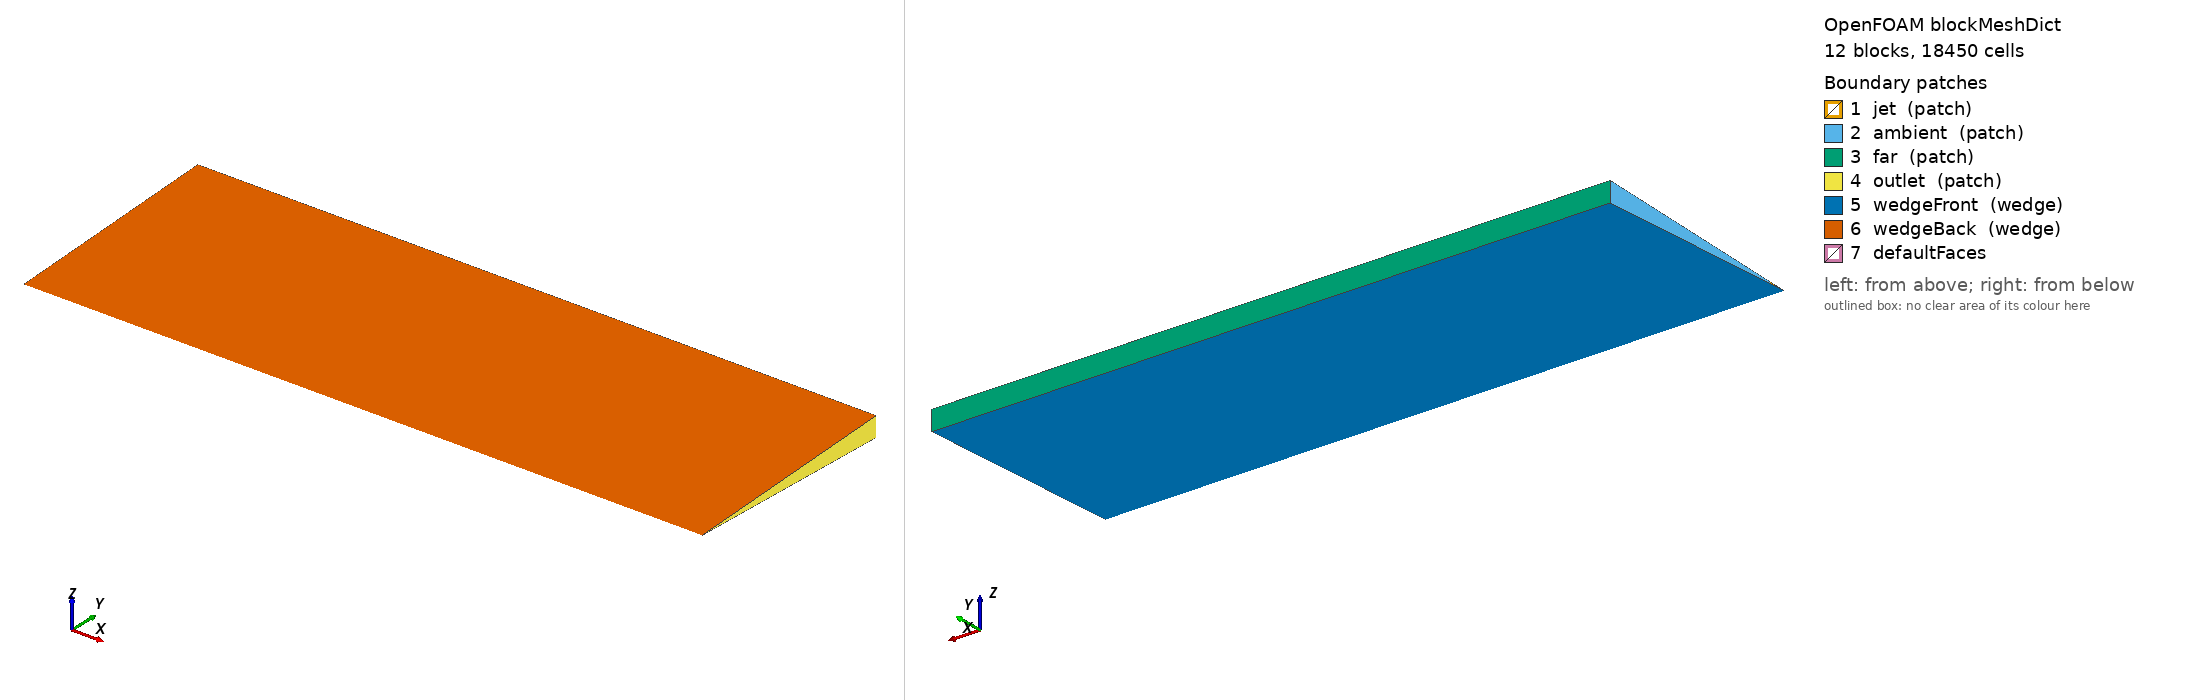

OpenFOAM case: the mesh blockMesh builds from blockMeshDict, 12 block(s), 18450 cells. Boundary patches (legend numbers): 1 jet (patch), 2 ambient (patch), 3 far (patch), 4 outlet (patch), 5 wedgeFront (wedge), 6 wedgeBack (wedge), 7 defaultFaces. Left view from above one corner, right view from below the opposite corner. Boundary conditions: 0 field file(s) under 0/; 0 of 7 drawn patches have an entry in a shipped field file.

=== system/blockMeshDict ===
FoamFile
{ version 2.0; format ascii; class dictionary; object blockMeshDict; }
convertToMeters 1;
vertices (
(0 0 -0)
(0.05 0 -0)
(0.05 0.0159847715453 -0.000697910197845)
(0 0.0159847715453 -0.000697910197845)
(0.05 0.0159847715453 0.000697910197845)
(0 0.0159847715453 0.000697910197845)
(0.05 0.0319695430906 -0.00139582039569)
(0 0.0319695430906 -0.00139582039569)
(0.05 0.0319695430906 0.00139582039569)
(0 0.0319695430906 0.00139582039569)
(0.05 0.0799238577265 -0.00348955098923)
(0 0.0799238577265 -0.00348955098923)
(0.05 0.0799238577265 0.00348955098923)
(0 0.0799238577265 0.00348955098923)
(0.05 0.199809644316 -0.00872387747307)
(0 0.199809644316 -0.00872387747307)
(0.05 0.199809644316 0.00872387747307)
(0 0.199809644316 0.00872387747307)
(0.2 0 -0)
(0.2 0.0159847715453 -0.000697910197845)
(0.2 0.0159847715453 0.000697910197845)
(0.2 0.0319695430906 -0.00139582039569)
(0.2 0.0319695430906 0.00139582039569)
(0.2 0.0799238577265 -0.00348955098923)
(0.2 0.0799238577265 0.00348955098923)
(0.2 0.199809644316 -0.00872387747307)
(0.2 0.199809644316 0.00872387747307)
(0.6 0 -0)
(0.6 0.0159847715453 -0.000697910197845)
(0.6 0.0159847715453 0.000697910197845)
(0.6 0.0319695430906 -0.00139582039569)
(0.6 0.0319695430906 0.00139582039569)
(0.6 0.0799238577265 -0.00348955098923)
(0.6 0.0799238577265 0.00348955098923)
(0.6 0.199809644316 -0.00872387747307)
(0.6 0.199809644316 0.00872387747307)
);
blocks (
hex (0 1 2 3 0 1 4 5) (45 16 1) simpleGrading (1 1 1)
hex (3 2 6 7 5 4 8 9) (45 28 1) simpleGrading (1 2 1)
hex (7 6 10 11 9 8 12 13) (45 24 1) simpleGrading (1 1.5 1)
hex (11 10 14 15 13 12 16 17) (45 22 1) simpleGrading (1 2 1)
hex (1 18 19 2 1 18 20 4) (85 16 1) simpleGrading (1 1 1)
hex (2 19 21 6 4 20 22 8) (85 28 1) simpleGrading (1 2 1)
hex (6 21 23 10 8 22 24 12) (85 24 1) simpleGrading (1 1.5 1)
hex (10 23 25 14 12 24 26 16) (85 22 1) simpleGrading (1 2 1)
hex (18 27 28 19 18 27 29 20) (75 16 1) simpleGrading (3 1 1)
hex (19 28 30 21 20 29 31 22) (75 28 1) simpleGrading (3 2 1)
hex (21 30 32 23 22 31 33 24) (75 24 1) simpleGrading (3 1.5 1)
hex (23 32 34 25 24 33 35 26) (75 22 1) simpleGrading (3 2 1)
);
edges ();
boundary (
jet { type patch; faces ((0 0 5 3)); }
ambient { type patch; faces ((3 5 9 7) (7 9 13 11) (11 13 17 15)); }
far { type patch; faces ((15 17 16 14) (14 16 26 25) (25 26 35 34)); }
outlet { type patch; faces ((27 28 29 27) (28 30 31 29) (30 32 33 31) (32 34 35 33)); }
wedgeFront { type wedge; faces ((0 3 2 1) (3 7 6 2) (7 11 10 6) (11 15 14 10) (1 2 19 18) (2 6 21 19) (6 10 23 21) (10 14 25 23) (18 19 28 27) (19 21 30 28) (21 23 32 30) (23 25 34 32)); }
wedgeBack { type wedge; faces ((0 1 4 5) (5 4 8 9) (9 8 12 13) (13 12 16 17) (1 18 20 4) (4 20 22 8) (8 22 24 12) (12 24 26 16) (18 27 29 20) (20 29 31 22) (22 31 33 24) (24 33 35 26)); }
); mergePatchPairs ();


=== system/controlDict ===
FoamFile
{ version 2.0; format ascii; class dictionary; object controlDict; }
application simpleFoam; startFrom startTime; startTime 0; stopAt endTime; endTime 3200; deltaT 1;
writeControl timeStep; writeInterval 100; purgeWrite 3; writeFormat ascii; writePrecision 12; writeCompression off; timeFormat general; timePrecision 9; runTimeModifiable true;
functions { sourceTracer { type scalarTransport; libs (solverFunctionObjects); field theta; phi phi; alphaD 1.4184397163120568; alphaDt 1.1764705882352942; nCorr 1; tolerance 1e-9; executeControl timeStep; executeInterval 1; writeControl writeTime; }
ranges { type fieldMinMax; libs (fieldFunctionObjects); fields (U theta); executeControl timeStep; executeInterval 20; writeControl timeStep; writeInterval 20; }
targetProfiles { type sets; libs (sampling); writeControl timeStep; writeInterval 50; setFormat raw; interpolationScheme cellPoint; fields (U theta); sets (
 target { type uniform; axis y; start (.2 0 0); end (.2 .1 0); nPoints 401; }
 centerline { type uniform; axis x; start (.00001 0 0); end (.5 0 0); nPoints 401; }
 ); }
jetFlux { type surfaceFieldValue; libs (fieldFunctionObjects); regionType patch; name jet; operation sum; fields (phi); writeFields false; writeControl timeStep; writeInterval 50; } }
